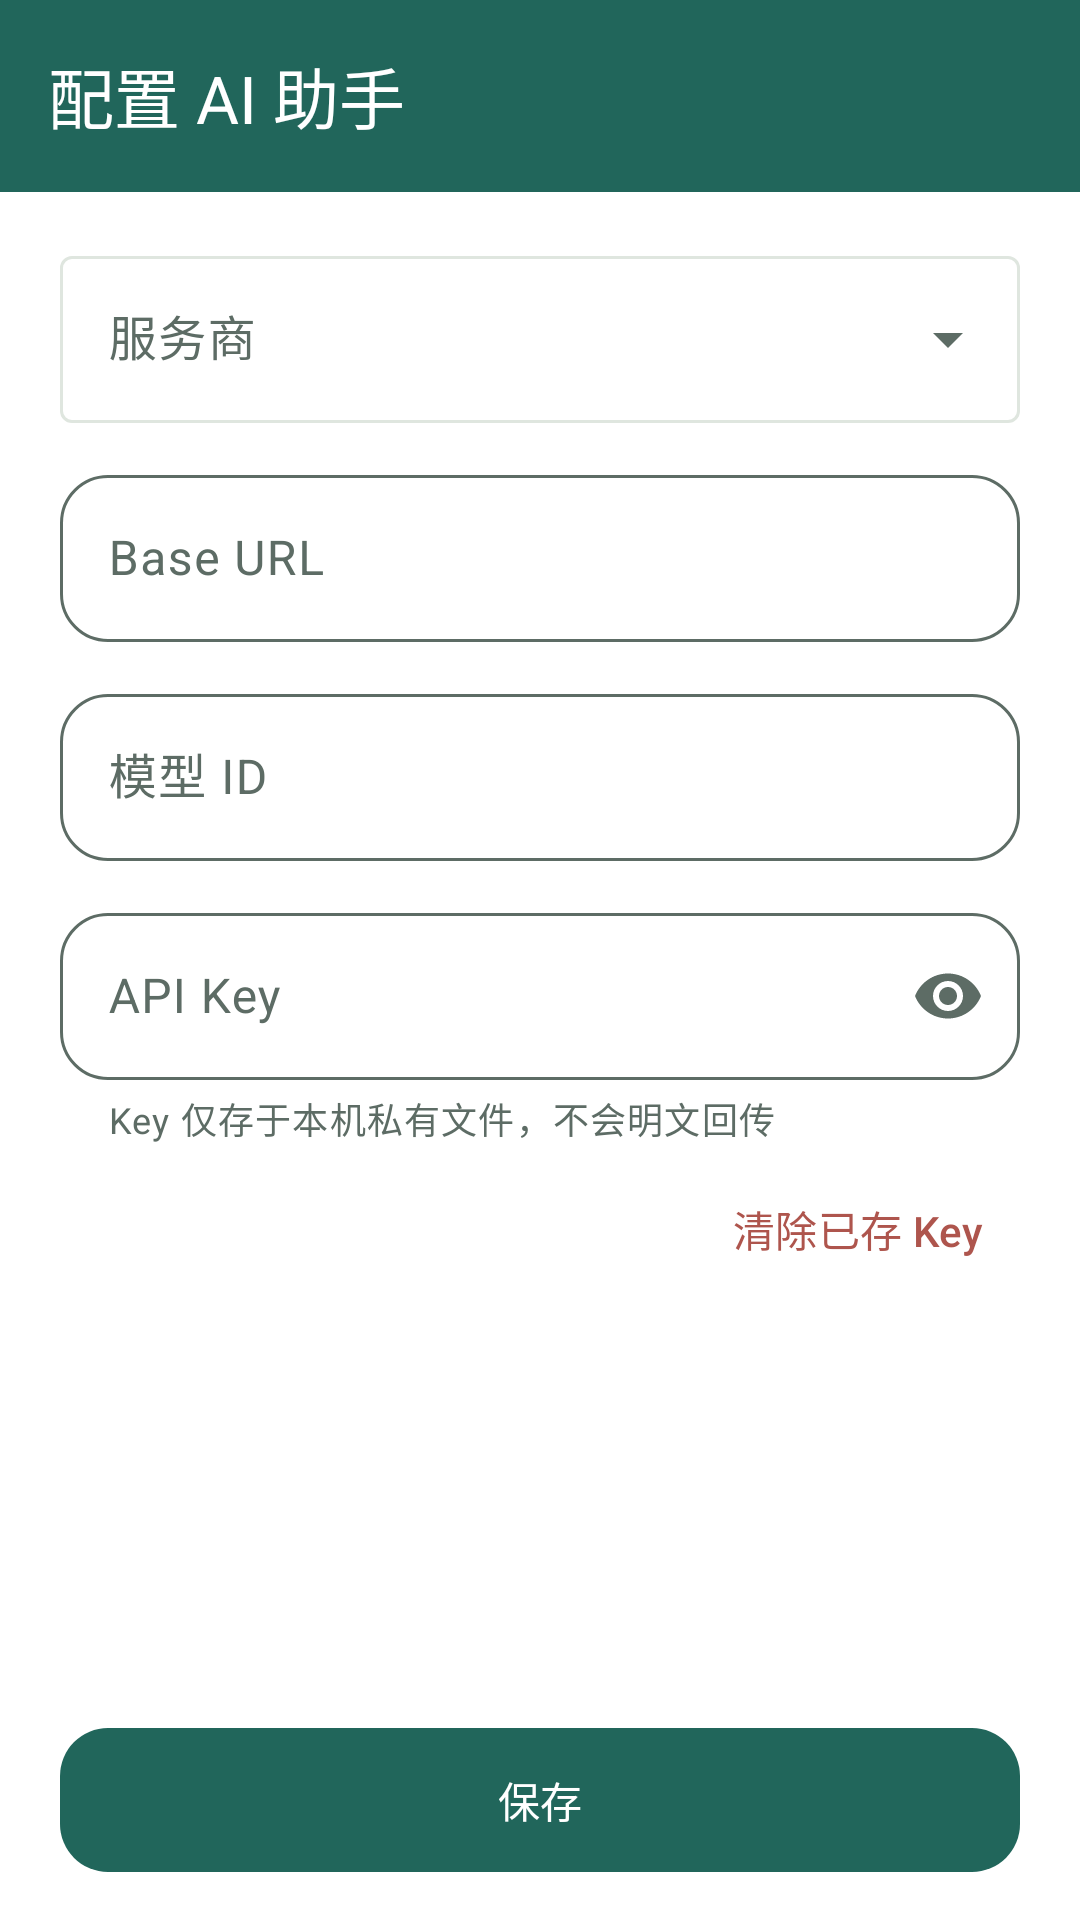

Here is an Android app screen rendered from its layout file. Give the layout XML and the strings, colors and styles it references.
<!-- AndroidManifest.xml: application theme Theme.SmartLedger -->
<!-- res/layout/activity_ai_config.xml -->
<?xml version="1.0" encoding="utf-8"?>
<androidx.constraintlayout.widget.ConstraintLayout
    xmlns:android="http://schemas.android.com/apk/res/android"
    xmlns:app="http://schemas.android.com/apk/res-auto"
    android:layout_width="match_parent"
    android:layout_height="match_parent"
    android:background="?attr/colorSurface">

    <com.google.android.material.appbar.AppBarLayout
        android:id="@+id/appBar"
        android:layout_width="match_parent"
        android:layout_height="wrap_content"
        app:layout_constraintTop_toTopOf="parent">

        <com.google.android.material.appbar.MaterialToolbar
            android:id="@+id/topAppBar"
            android:layout_width="match_parent"
            android:layout_height="wrap_content"
            android:minHeight="?attr/actionBarSize"
            android:background="?attr/colorPrimary"
            app:title="配置 AI 助手"
            app:titleTextColor="@android:color/white"
            app:navigationIcon="@drawable/ic_arrow_back" />
    </com.google.android.material.appbar.AppBarLayout>

    <androidx.core.widget.NestedScrollView
        android:layout_width="match_parent"
        android:layout_height="0dp"
        android:fillViewport="true"
        app:layout_constraintTop_toBottomOf="@id/appBar"
        app:layout_constraintBottom_toTopOf="@id/btnSave">

        <LinearLayout
            android:layout_width="match_parent"
            android:layout_height="wrap_content"
            android:orientation="vertical"
            android:paddingHorizontal="20dp"
            android:paddingTop="16dp">

            <com.google.android.material.textfield.TextInputLayout
                style="@style/Widget.Material3.TextInputLayout.OutlinedBox.ExposedDropdownMenu"
                android:layout_width="match_parent"
                android:layout_height="wrap_content"
                android:hint="服务商">

                <AutoCompleteTextView
                    android:id="@+id/actvProvider"
                    android:layout_width="match_parent"
                    android:layout_height="wrap_content"
                    android:inputType="none" />
            </com.google.android.material.textfield.TextInputLayout>

            <com.google.android.material.textfield.TextInputLayout
                style="@style/Widget.App.TextInputLayout"
                android:layout_width="match_parent"
                android:layout_height="wrap_content"
                android:layout_marginTop="12dp"
                android:hint="Base URL">

                <com.google.android.material.textfield.TextInputEditText
                    android:id="@+id/etBaseUrl"
                    android:layout_width="match_parent"
                    android:layout_height="wrap_content"
                    android:inputType="textUri" />
            </com.google.android.material.textfield.TextInputLayout>

            <com.google.android.material.textfield.TextInputLayout
                style="@style/Widget.App.TextInputLayout"
                android:layout_width="match_parent"
                android:layout_height="wrap_content"
                android:layout_marginTop="12dp"
                android:hint="模型 ID">

                <com.google.android.material.textfield.TextInputEditText
                    android:id="@+id/etModel"
                    android:layout_width="match_parent"
                    android:layout_height="wrap_content"
                    android:inputType="text" />
            </com.google.android.material.textfield.TextInputLayout>

            <com.google.android.material.textfield.TextInputLayout
                style="@style/Widget.App.TextInputLayout"
                android:layout_width="match_parent"
                android:layout_height="wrap_content"
                android:layout_marginTop="12dp"
                android:hint="API Key"
                app:endIconMode="password_toggle"
                app:helperText="Key 仅存于本机私有文件，不会明文回传">

                <com.google.android.material.textfield.TextInputEditText
                    android:id="@+id/etApiKey"
                    android:layout_width="match_parent"
                    android:layout_height="wrap_content"
                    android:inputType="textPassword" />
            </com.google.android.material.textfield.TextInputLayout>

            <com.google.android.material.button.MaterialButton
                android:id="@+id/btnClear"
                style="@style/Widget.Material3.Button.TextButton"
                android:layout_width="wrap_content"
                android:layout_height="wrap_content"
                android:layout_gravity="end"
                android:layout_marginTop="4dp"
                android:text="清除已存 Key"
                android:textColor="@color/color_expense" />
        </LinearLayout>
    </androidx.core.widget.NestedScrollView>

    <com.google.android.material.button.MaterialButton
        android:id="@+id/btnSave"
        android:layout_width="match_parent"
        android:layout_height="wrap_content"
        android:layout_marginHorizontal="20dp"
        android:layout_marginBottom="12dp"
        android:text="保存"
        app:layout_constraintBottom_toBottomOf="parent" />
</androidx.constraintlayout.widget.ConstraintLayout>
<!-- resources referenced by this layout -->
<resources>
  <color name="color_expense">#AE554D</color>
  <style name="Widget.App.TextInputLayout" parent="Widget.Material3.TextInputLayout.OutlinedBox">
          <item name="boxStrokeColor">@color/selector_text_input_stroke</item>
          <item name="boxStrokeWidth">1dp</item>
          <item name="boxStrokeWidthFocused">1.5dp</item>
          <item name="shapeAppearance">@style/ShapeAppearance.App.Control</item>
          <item name="hintTextColor">@color/accent_text</item>
      </style>
  <style name="Theme.SmartLedger" parent="Base.Theme.SmartLedger" />
  <style name="ShapeAppearance.App.Control" parent="ShapeAppearance.Material3.Corner.Medium">
          <item name="cornerFamily">rounded</item>
          <item name="cornerSize">16dp</item>
      </style>
  <color name="accent_text">#21665B</color>
  <color name="text_primary">#202D2A</color>
  <color name="surface_dim">#F5F7F3</color>
  <style name="Widget.App.Button" parent="Widget.Material3.Button">
          <item name="shapeAppearance">@style/ShapeAppearance.App.Control</item>
          <item name="android:minHeight">56dp</item>
          <item name="android:textAllCaps">false</item>
      </style>
  <color name="surface_card">#FFFFFF</color>
  <color name="teal_main">#21665B</color>
  <color name="white">#FFFFFFFF</color>
  <color name="selected_item_bg">#E3EEE8</color>
  <color name="divider">#DFE6DF</color>
  <color name="text_secondary">#5D6C65</color>
  <style name="CustomActionMode" parent="Widget.AppCompat.ActionMode">
          <item name="background">@color/teal_dark</item>
          <item name="actionModeCloseDrawable">@drawable/ic_close</item>
          <item name="android:actionModeCloseDrawable">@drawable/ic_close</item>
          <item name="closeIcon">@drawable/ic_close</item>
          <item name="titleTextStyle">@style/ActionModeTitle</item>
      </style>
  <style name="SmoothActivityAnimation" parent="@android:style/Animation.Activity">
          <item name="android:activityOpenEnterAnimation">@anim/slide_in_right</item>
          <item name="android:activityOpenExitAnimation">@anim/slide_out_left</item>
          <item name="android:activityCloseEnterAnimation">@anim/slide_in_left</item>
          <item name="android:activityCloseExitAnimation">@anim/slide_out_right</item>
      </style>
  <color name="teal_dark">#174B43</color>
  <style name="ActionModeTitle" parent="TextAppearance.AppCompat.Widget.ActionMode.Title">
          <item name="android:textColor">@color/white</item>
          <item name="android:textSize">18sp</item>
      </style>
</resources>
